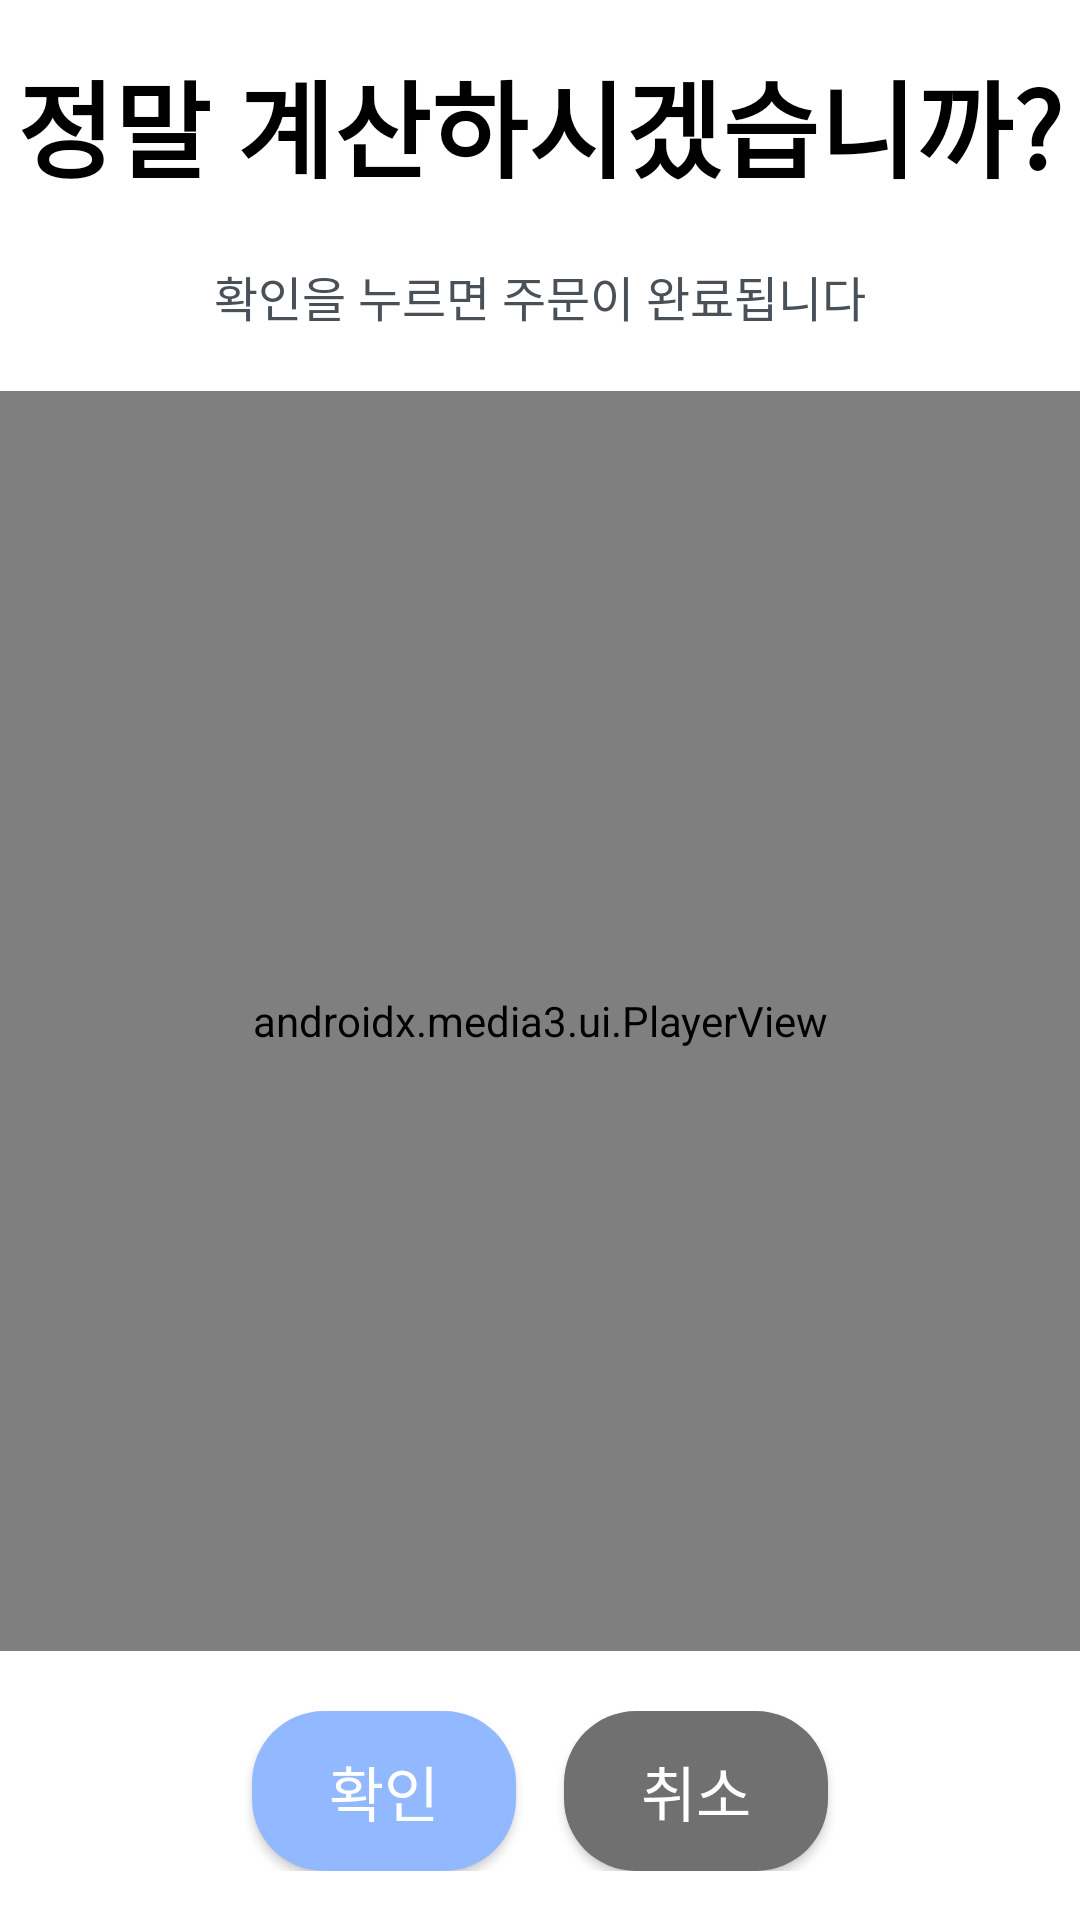

Here is an Android app screen rendered from its layout file. Give the layout XML and the strings, colors and styles it references.
<!-- AndroidManifest.xml: application theme SplashTheme -->
<!-- res/layout/order_last.xml -->
<?xml version="1.0" encoding="utf-8"?>
<LinearLayout xmlns:android="http://schemas.android.com/apk/res/android"
    xmlns:tools="http://schemas.android.com/tools"
    android:layout_width="match_parent"
    android:layout_height="wrap_content"
    android:orientation="vertical"
    android:background="@color/white"
    tools:ignore="WebViewLayout">

    
    <TextView
        android:id="@+id/orderlastTitle"
        android:layout_width="match_parent"
        android:layout_height="wrap_content"
        android:gravity="center"
        android:text="정말 계산하시겠습니까?"
        android:paddingTop="16dp"
        android:fontFamily="@font/orderfontbold"
        android:textColor="@color/black"
        android:textSize="35sp"
        android:textStyle="bold" />

    
    <TextView
        android:id="@+id/orderlastMessage"
        android:layout_width="match_parent"
        android:layout_height="wrap_content"
        android:gravity="center"
        android:paddingTop="20dp"
        android:fontFamily="@font/alertfont"
        android:text="확인을 누르면 주문이 완료됩니다"
        android:textColor="@color/gray"
        android:textSize="16sp" />

    <androidx.media3.ui.PlayerView
        android:id="@+id/playerView"
        android:layout_width="748dp"
        android:layout_gravity="center"
        android:layout_height="420dp"
        android:layout_marginTop="20dp"
        android:background="#000"
        android:layout_centerInParent="true"/>

    
    <LinearLayout
        android:layout_width="match_parent"
        android:layout_height="wrap_content"
        android:gravity="center"
        android:paddingBottom="16dp"
        android:orientation="horizontal"
        android:paddingTop="20dp">

        <androidx.appcompat.widget.AppCompatButton
            android:id="@+id/orderlastOK"
            android:layout_width="wrap_content"
            android:layout_height="wrap_content"
            android:background="@drawable/order_lastokbtn"
            android:fontFamily="@font/alertfont"
            android:text="확인"
            android:textSize="20dp"
            android:textColor="@color/white" />

        <androidx.appcompat.widget.AppCompatButton
            android:id="@+id/orderlastNO"
            android:layout_width="wrap_content"
            android:layout_height="wrap_content"
            android:layout_marginLeft="16dp"
            android:background="@drawable/order_lastnobtn"
            android:fontFamily="@font/alertfont"
            android:text="취소"
            android:textSize="20dp"
            android:textColor="@color/white" />
    </LinearLayout>
</LinearLayout>
<!-- resources referenced by this layout -->
<resources>
  <color name="black">#FF000000</color>
  <color name="gray">#495057</color>
  <color name="white">#FFFFFFFF</color>
  <!-- drawable order_lastnobtn (drawable) -->
  <?xml version="1.0" encoding="utf-8"?>
  <selector xmlns:android="http://schemas.android.com/apk/res/android">
      <item android:state_pressed="true">
          <shape>
              <gradient
                  android:angle="90"
                  android:startColor="#535353"
                  android:endColor="#535353" />
              <corners android:radius="24dp" />
              <padding android:top="12dp" android:bottom="12dp" android:left="16dp" android:right="16dp" />
          </shape>
      </item>
      <item>
          <shape>
              <gradient
                  android:angle="90"
                  android:startColor="#707070"
                  android:endColor="#707070" />
              <corners android:radius="24dp" />
              <padding android:top="12dp" android:bottom="12dp" android:left="16dp" android:right="16dp" />
              <shadowColor android:color="#80000000" />
          </shape>
      </item>
  </selector>
  <!-- drawable order_lastokbtn (drawable) -->
  <?xml version="1.0" encoding="utf-8"?>
  <selector xmlns:android="http://schemas.android.com/apk/res/android">
      <item android:state_pressed="true">
          <shape>
              <gradient
                  android:angle="90"
                  android:startColor="#7393ce"
                  android:endColor="#7393ce" />
              <corners android:radius="24dp" />
              <padding android:top="12dp" android:bottom="12dp" android:left="16dp" android:right="16dp" />
          </shape>
      </item>
      <item>
          <shape>
              <gradient
                  android:angle="90"
                  android:startColor="#92b8ff"
                  android:endColor="#92b8ff" />
              <corners android:radius="24dp" />
              <padding android:top="12dp" android:bottom="12dp" android:left="16dp" android:right="16dp" />
              <shadowColor android:color="#80000000" />
          </shape>
      </item>
  </selector>
  <style name="SplashTheme" parent="Theme.Material3.DayNight.NoActionBar">
          
          <item name="android:windowBackground">@color/white</item> 
          <item name="android:windowNoTitle">true</item> 
          <item name="android:windowIsTranslucent">true</item> 
      </style>
</resources>
